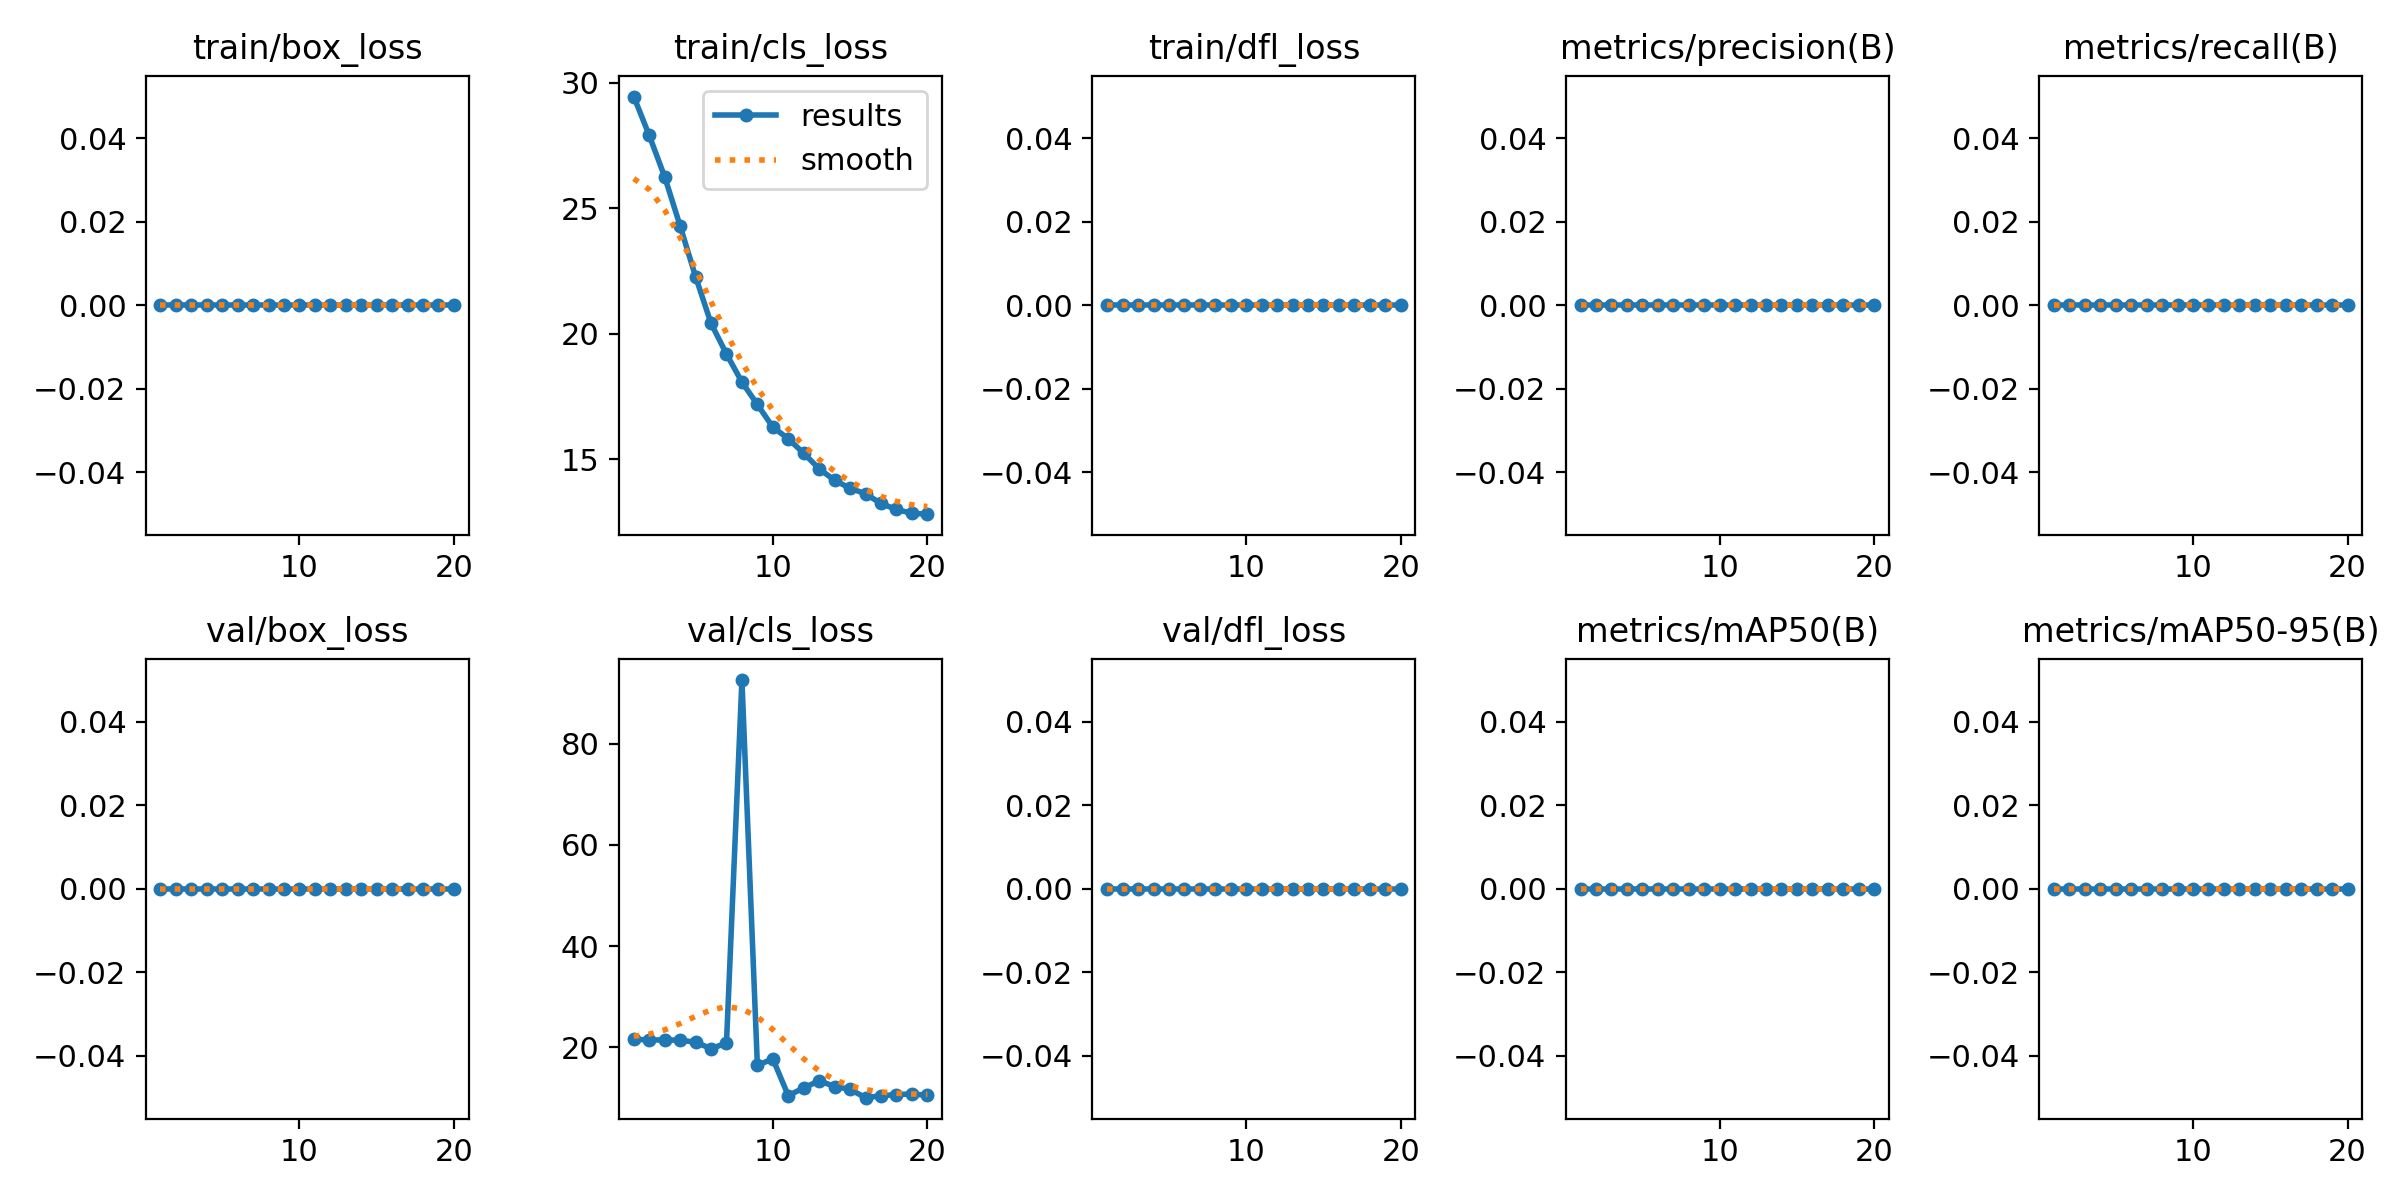

The file beside this chart, header and first rows:
epoch, time, train/box_loss, train/cls_loss, train/dfl_loss, metrics/precision(B), metrics/recall(B), metrics/mAP50(B), metrics/mAP50-95(B), val/box_loss, val/cls_loss, val/dfl_loss, lr/pg0, lr/pg1, lr/pg2
1, 11.29, 0, 29.44, 0, 0, 0, 0, 0, 0, 21.53, 0, 0.00016, 0.00016, 0.00016
2, 17.26, 0, 27.89, 0, 0, 0, 0, 0, 0, 21.45, 0, 0.0003232, 0.0003232, 0.0003232
3, 23.14, 0, 26.25, 0, 0, 0, 0, 0, 0, 21.4, 0, 0.0004685, 0.0004685, 0.0004685
4, 28.58, 0, 24.29, 0, 0, 0, 0, 0, 0, 21.39, 0, 0.000596, 0.000596, 0.000596
5, 34.9, 0, 22.27, 0, 0, 0, 0, 0, 0, 20.97, 0, 0.0007058, 0.0007058, 0.0007058
6, 40.38, 0, 20.41, 0, 0, 0, 0, 0, 0, 19.71, 0, 0.0007977, 0.0007977, 0.0007977
7, 45.79, 0, 19.19, 0, 0, 0, 0, 0, 0, 20.79, 0, 0.0008717, 0.0008717, 0.0008717
8, 51.37, 0, 18.07, 0, 0, 0, 0, 0, 0, 92.6, 0, 0.000928, 0.000928, 0.000928
9, 57.36, 0, 17.18, 0, 0, 0, 0, 0, 0, 16.39, 0, 0.0009664, 0.0009664, 0.0009664
10, 63.62, 0, 16.28, 0, 0, 0, 0, 0, 0, 17.7, 0, 0.000987, 0.000987, 0.000987
11, 71.58, 0, 15.82, 0, 0, 0, 0, 0, 0, 10.41, 0, 0.0009898, 0.0009898, 0.0009898
12, 77.2, 0, 15.24, 0, 0, 0, 0, 0, 0, 11.94, 0, 0.000911, 0.000911, 0.000911
13, 83.26, 0, 14.62, 0, 0, 0, 0, 0, 0, 13.35, 0, 0.000812, 0.000812, 0.000812
14, 89.43, 0, 14.16, 0, 0, 0, 0, 0, 0, 12.22, 0, 0.000713, 0.000713, 0.000713
15, 95.95, 0, 13.85, 0, 0, 0, 0, 0, 0, 11.65, 0, 0.000614, 0.000614, 0.000614
16, 102.9, 0, 13.63, 0, 0, 0, 0, 0, 0, 10.01, 0, 0.000515, 0.000515, 0.000515
17, 110, 0, 13.24, 0, 0, 0, 0, 0, 0, 10.39, 0, 0.000416, 0.000416, 0.000416
18, 118.7, 0, 13, 0, 0, 0, 0, 0, 0, 10.61, 0, 0.000317, 0.000317, 0.000317
19, 126.7, 0, 12.85, 0, 0, 0, 0, 0, 0, 10.75, 0, 0.000218, 0.000218, 0.000218
20, 134.7, 0, 12.81, 0, 0, 0, 0, 0, 0, 10.46, 0, 0.000119, 0.000119, 0.000119
